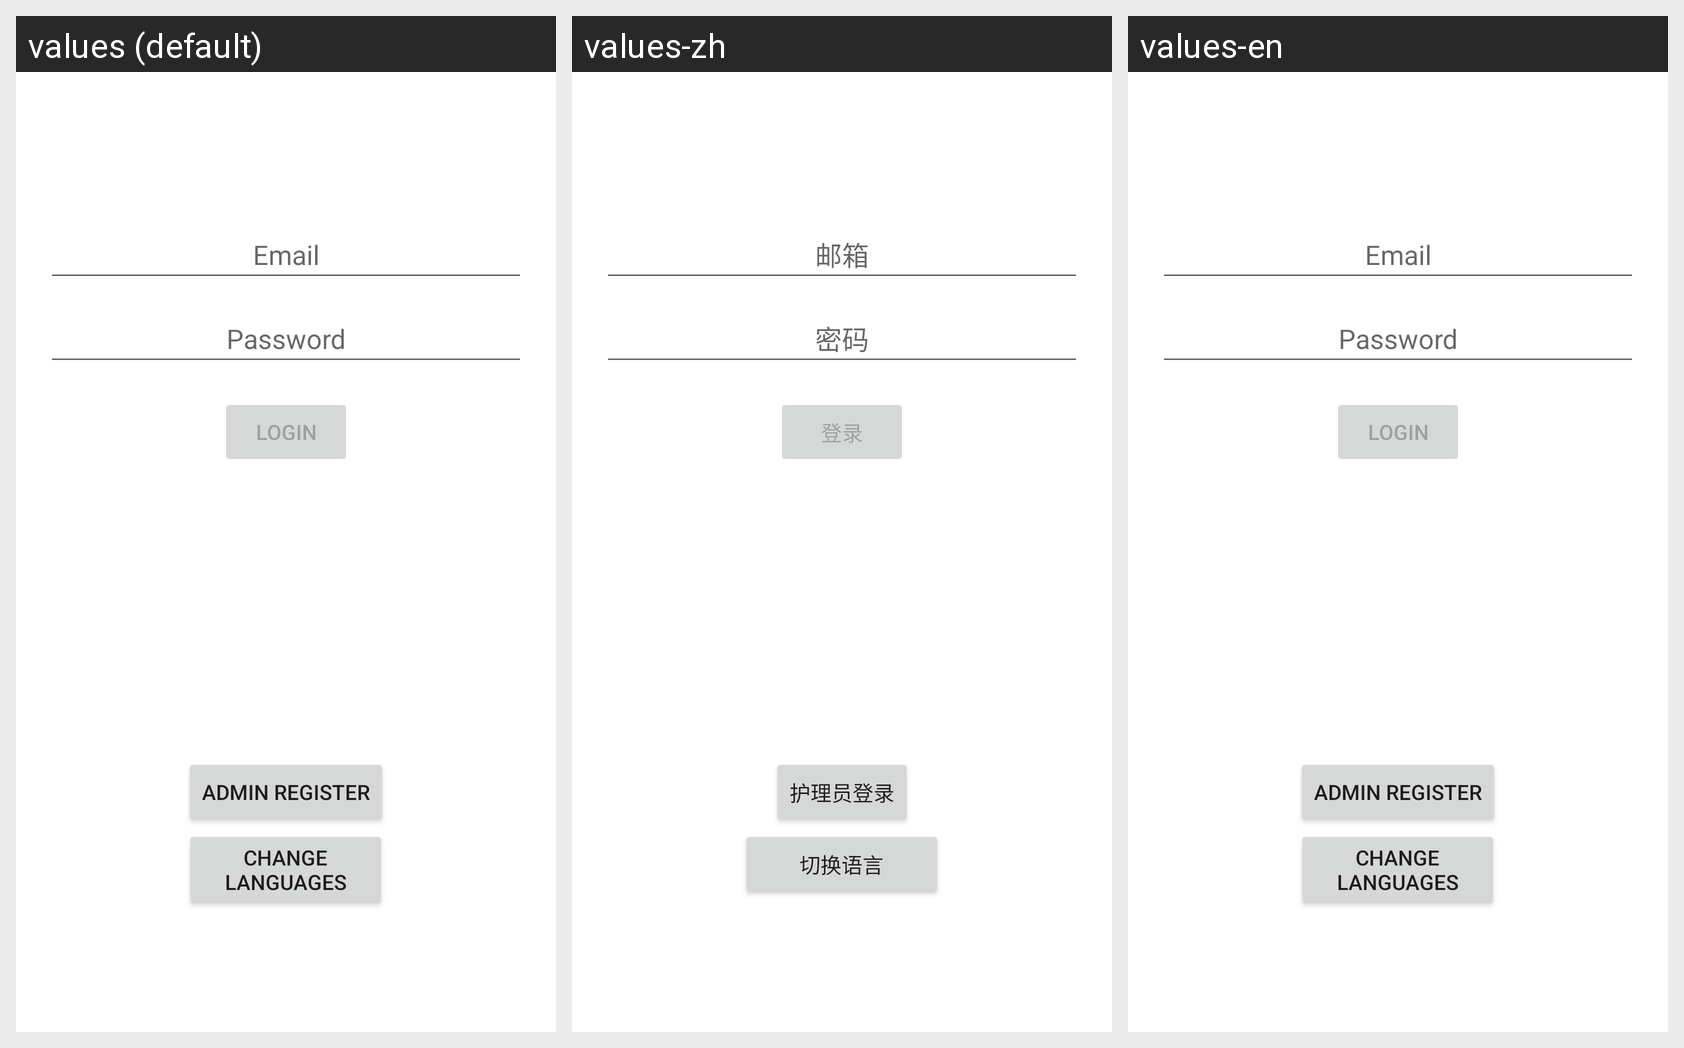

The same Android screen rendered under several of its app's locales, left to right. List the strings drawn on it with the default value and each locale's translation.
Android screen res/layout/activity_login.xml rendered under 3 locales, left to right: values (default), values-zh, values-en. Device: Nexus 5 (rendered at 1080×1920; each locale shown at half size, 540×960, under a caption strip naming it); theme Theme.Momento.NoActionBar.
Strings drawn on this screen, with the default value and each locale's value (text and hints the layout hard-codes, and strings that could not be matched under every locale, appear in the picture but are not listed):

prompt_email
  values: Email
  values-zh: 邮箱
  values-en: Email

prompt_password
  values: Password
  values-zh: 密码
  values-en: Password

login
  values: Login
  values-zh: 登录
  values-en: Login

admin_register
  values: Admin Register
  values-zh: 护理员登录
  values-en: Admin Register

change_languages
  values: change languages
  values-zh: 切换语言
  values-en: change languages
